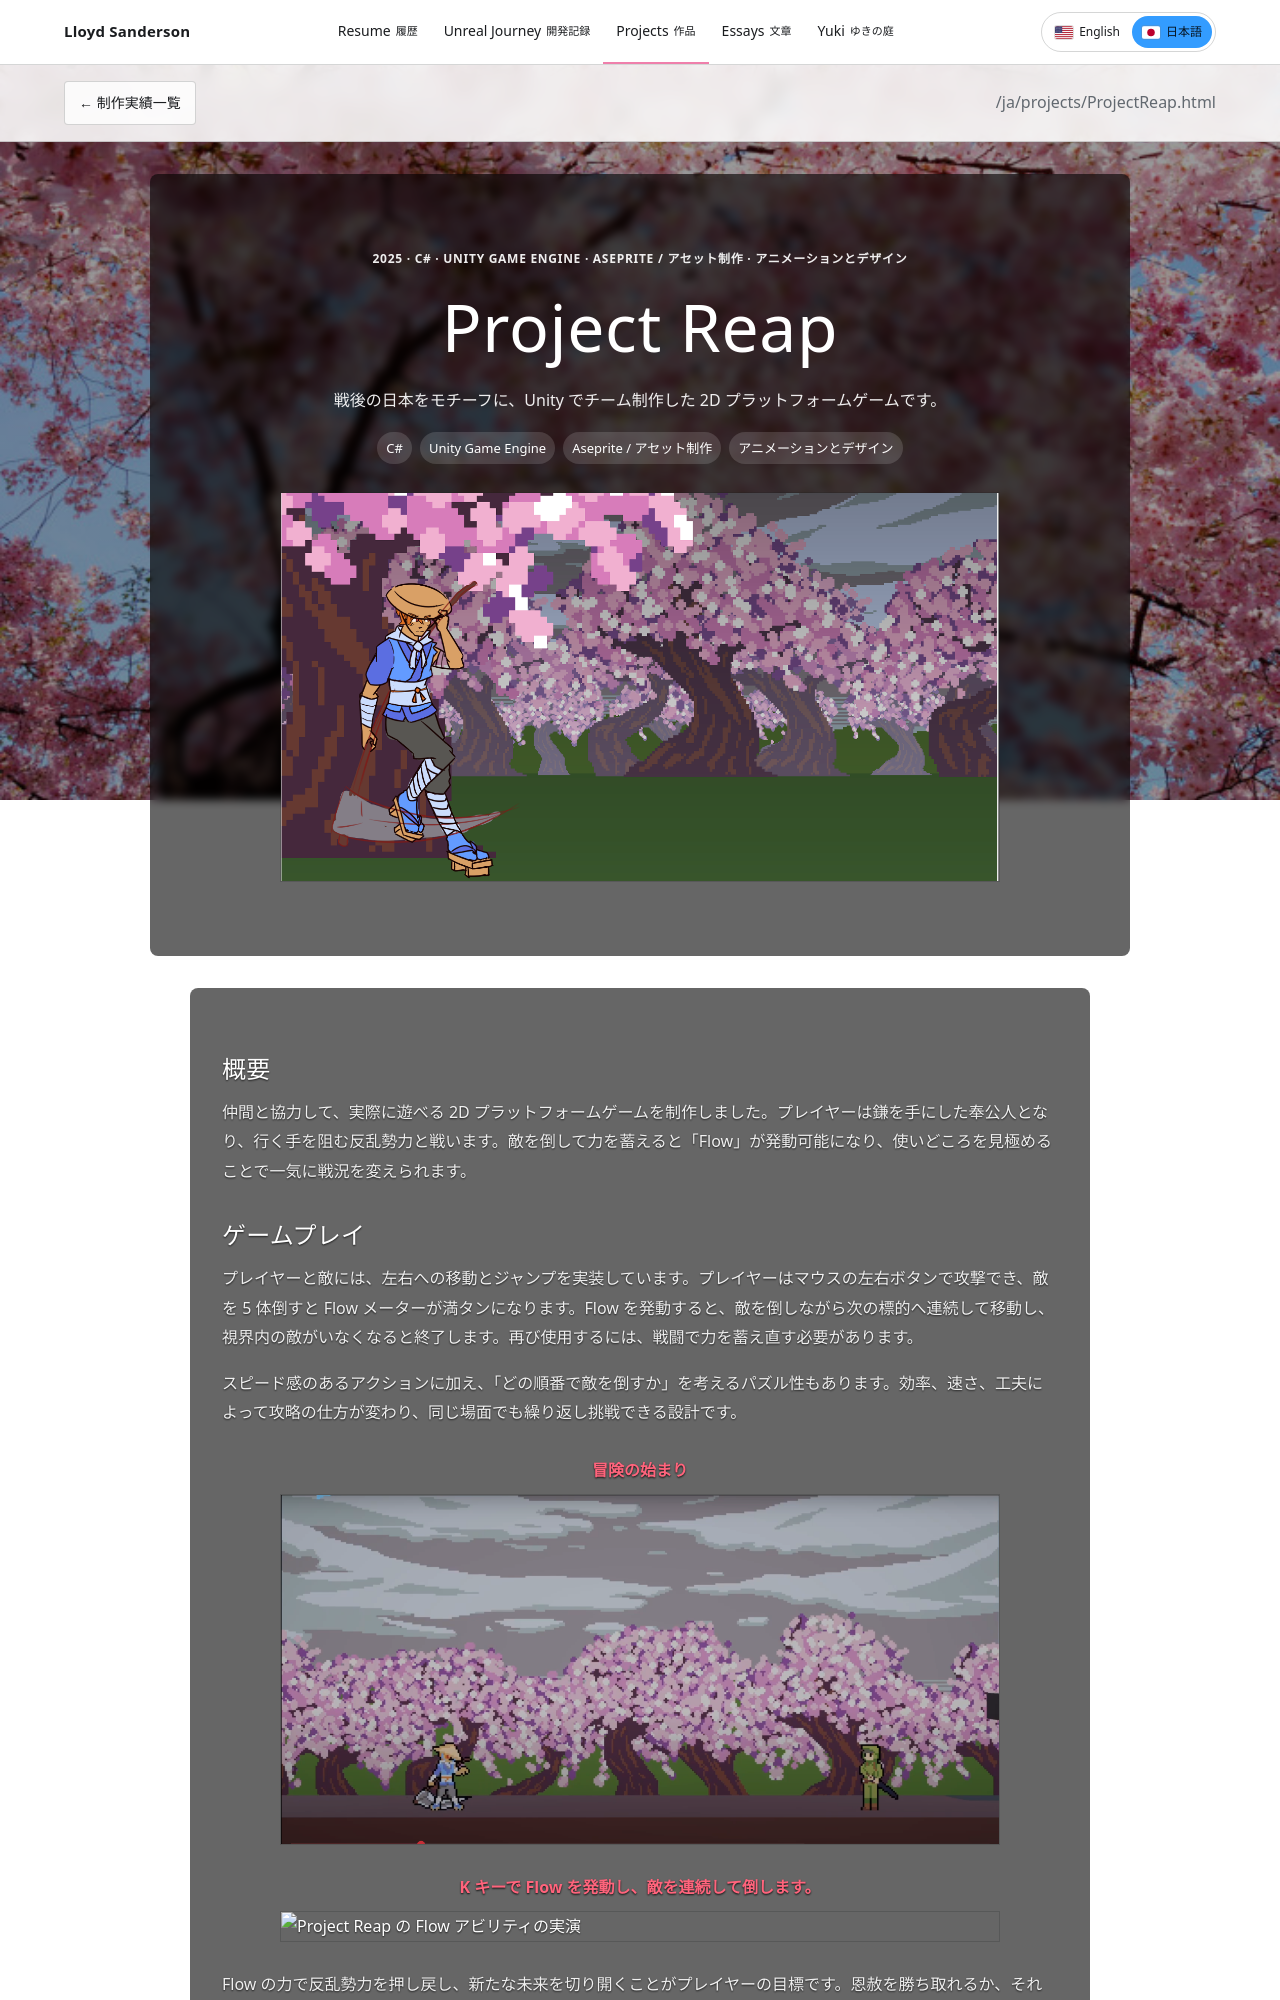

repository: lsanderson1/lsanderson1.github.io · page: ja/projects/ProjectReap.html · generator: jekyll

---
layout: project
type: project
image: img/ProjectReap.png
title: "Project Reap"
date: 2025
project_order: 1
published: true
labels:
  - "C#"
  - "Unity Game Engine"
  - "Aseprite / アセット制作"
  - "アニメーションとデザイン"
summary: "戦後の日本をモチーフに、Unity でチーム制作した 2D プラットフォームゲームです。"
lang: ja
---

## 概要

仲間と協力して、実際に遊べる 2D プラットフォームゲームを制作しました。プレイヤーは鎌を手にした奉公人となり、行く手を阻む反乱勢力と戦います。敵を倒して力を蓄えると「Flow」が発動可能になり、使いどころを見極めることで一気に戦況を変えられます。
